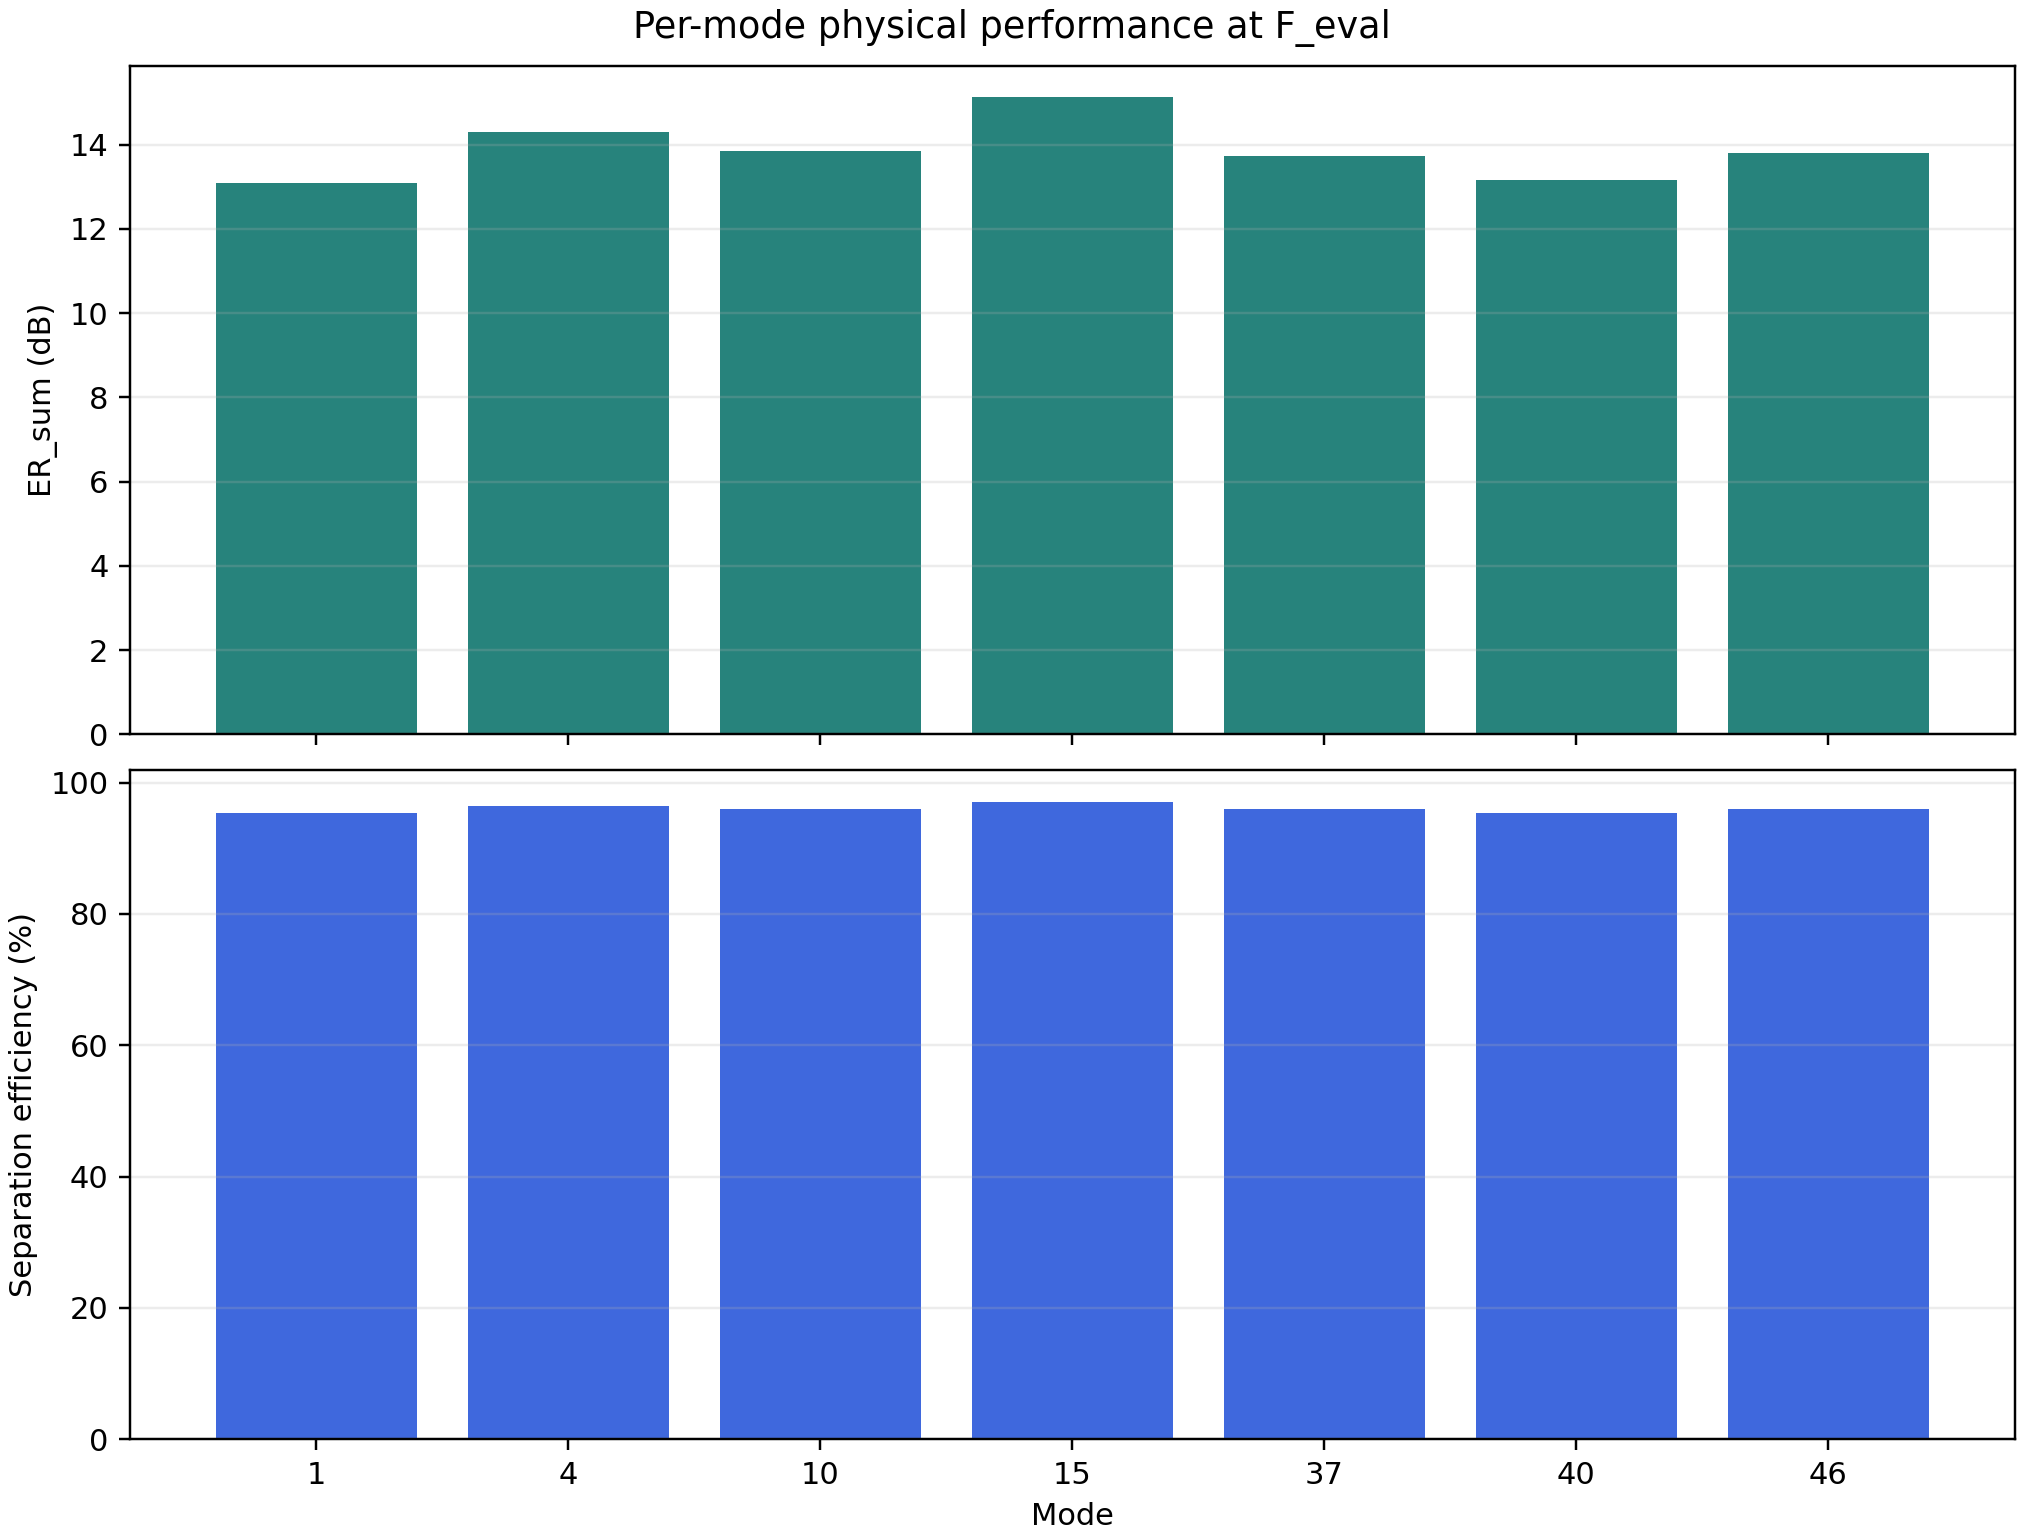

The table this chart was drawn from, first rows:
mode, pos, background_leakage_raw_sum, ER_sum_dB, separation_efficiency
1, 0.2533, 0.04921, 13.08, 0.9531
4, 0.01331, 0.03714, 14.3, 0.9642
10, 0.5333, 0.04125, 13.85, 0.9604
15, 0.7999, 0.03075, 15.12, 0.9702
37, 0.3731, 0.04242, 13.72, 0.9593
40, 0.1331, 0.04832, 13.16, 0.9539
46, 0.653, 0.04159, 13.81, 0.9601
